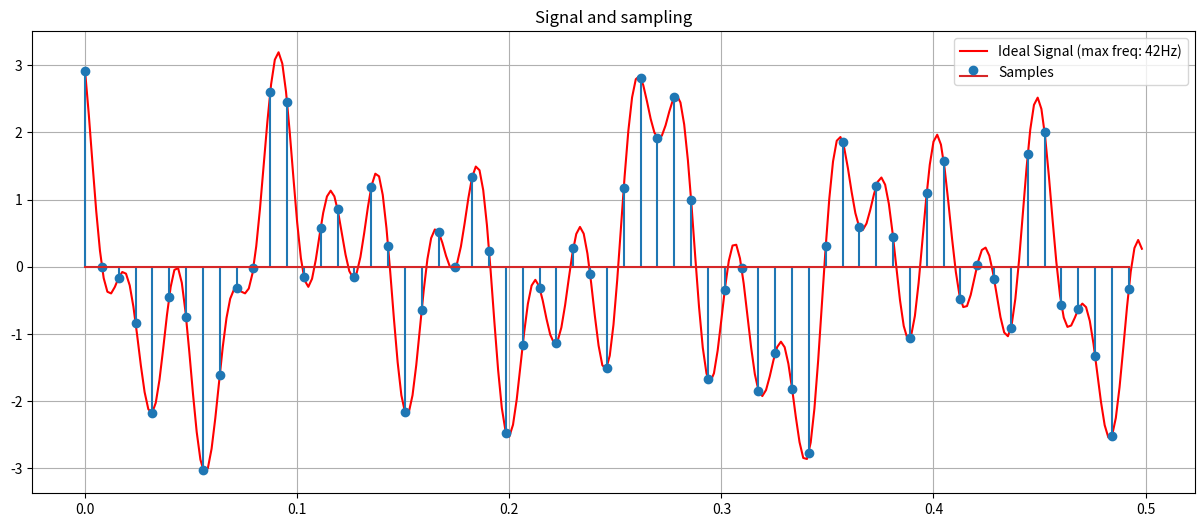
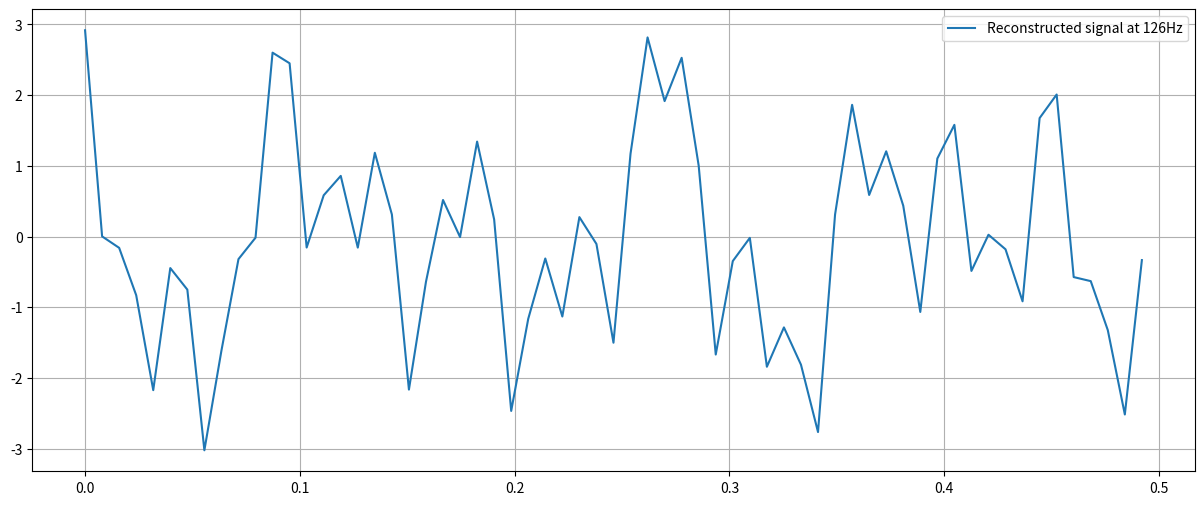
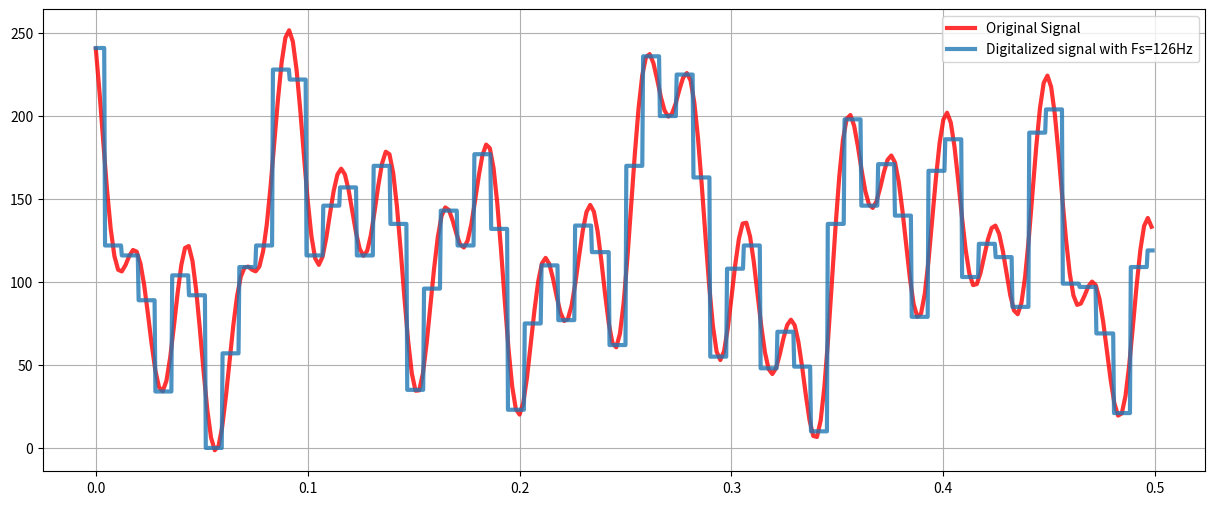
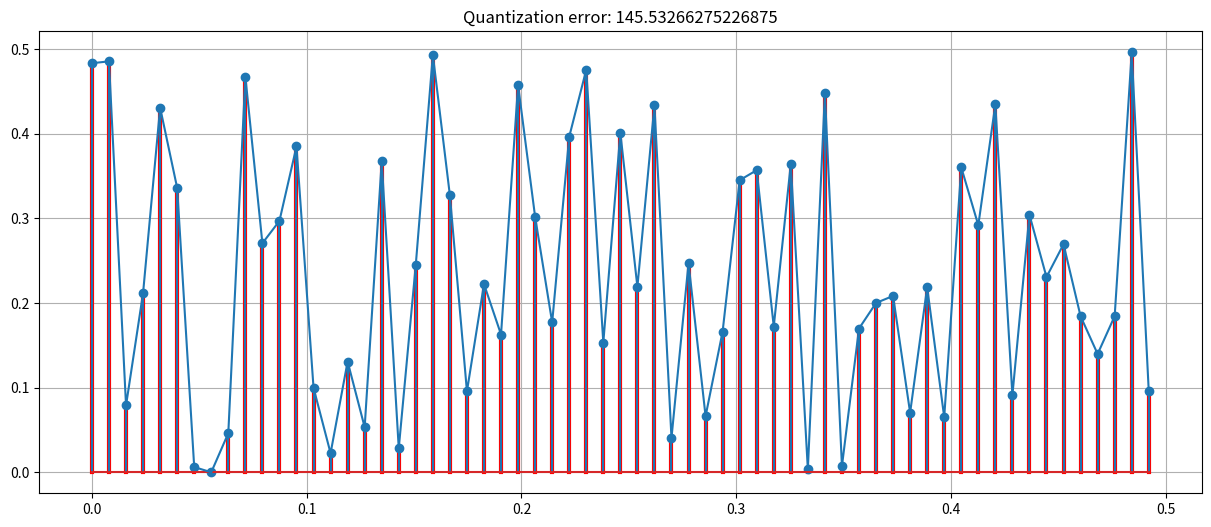
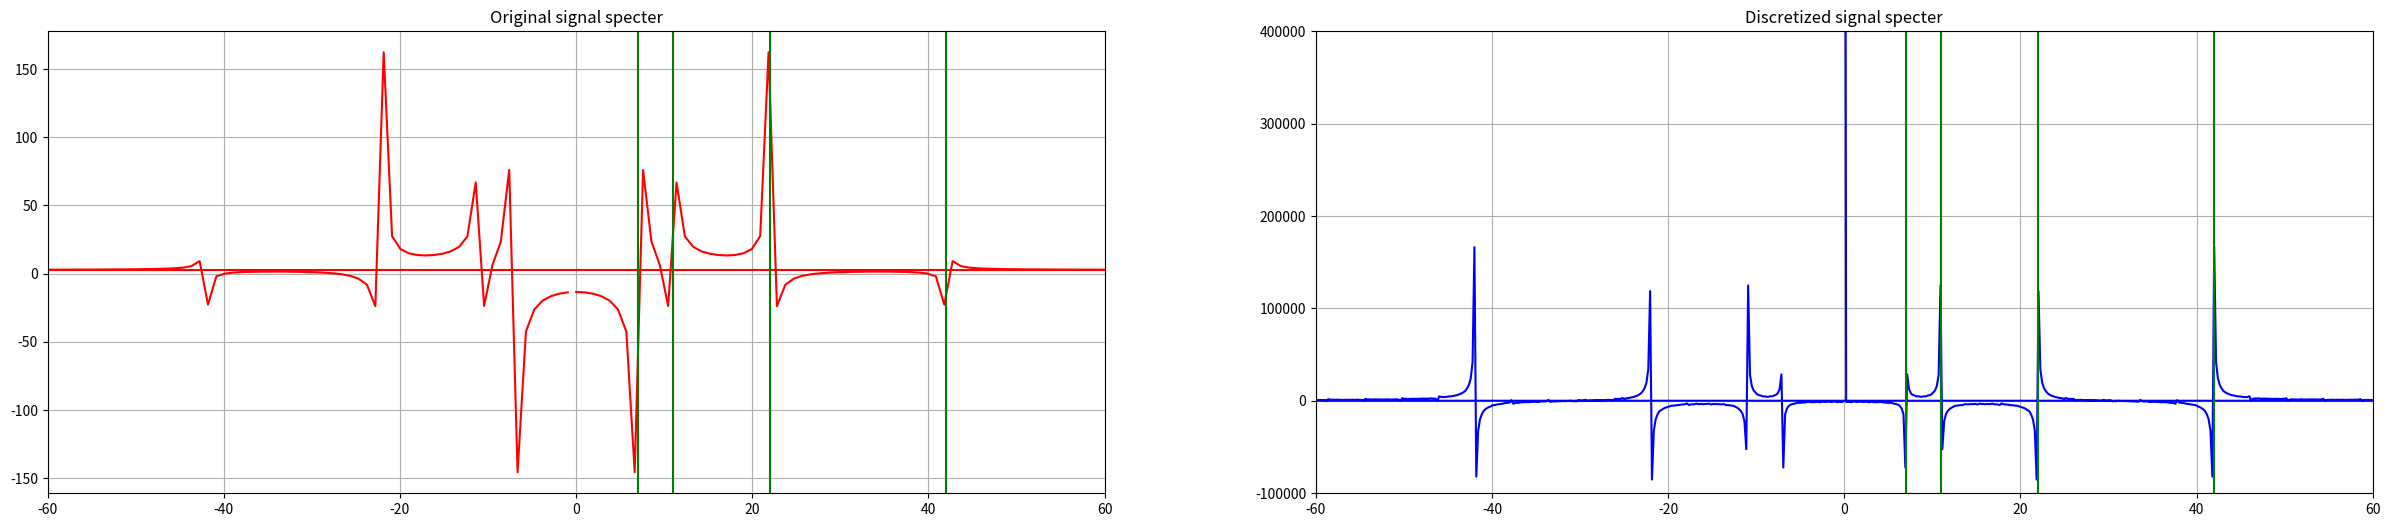
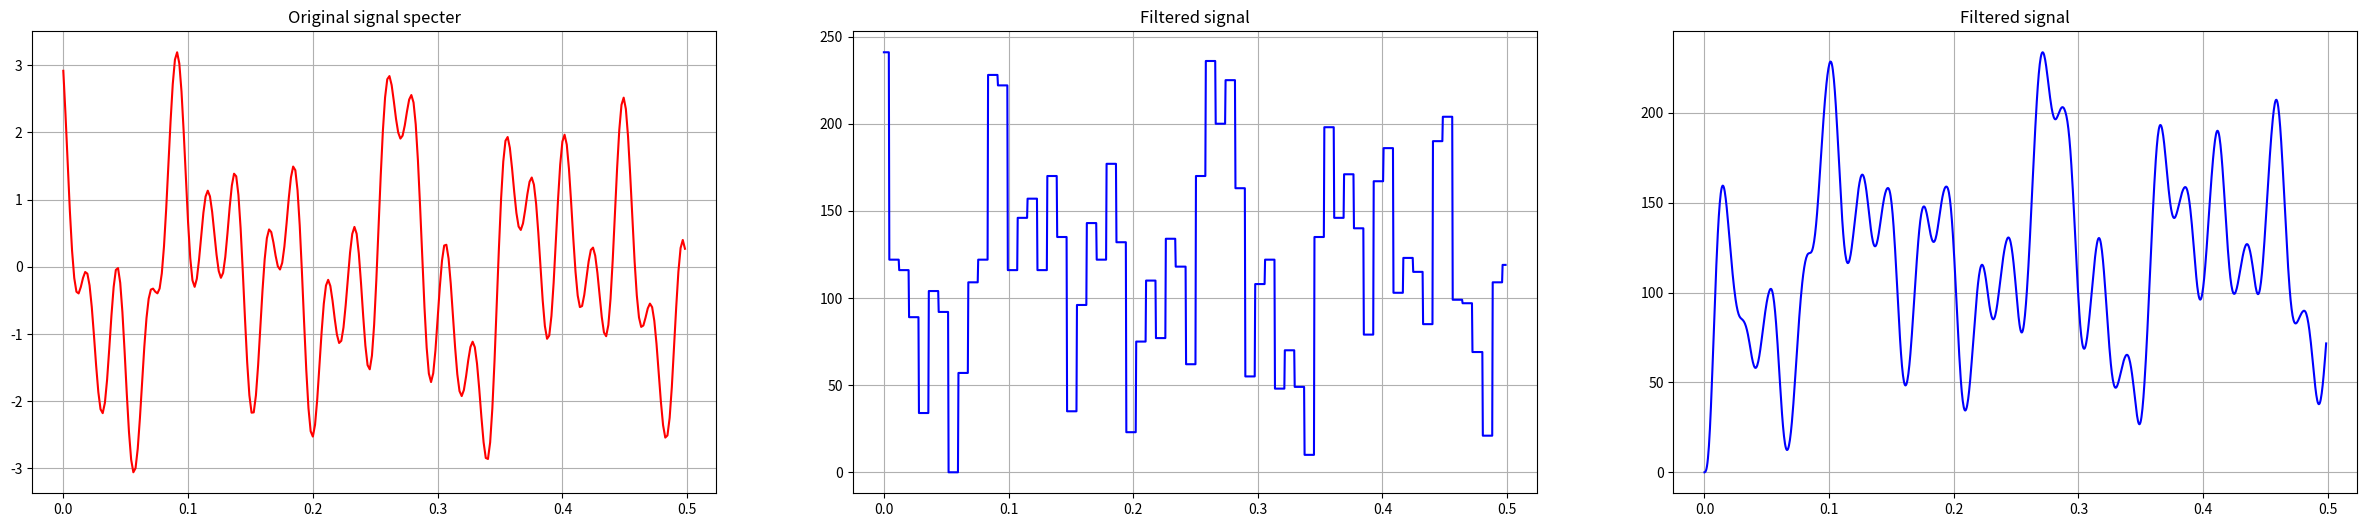
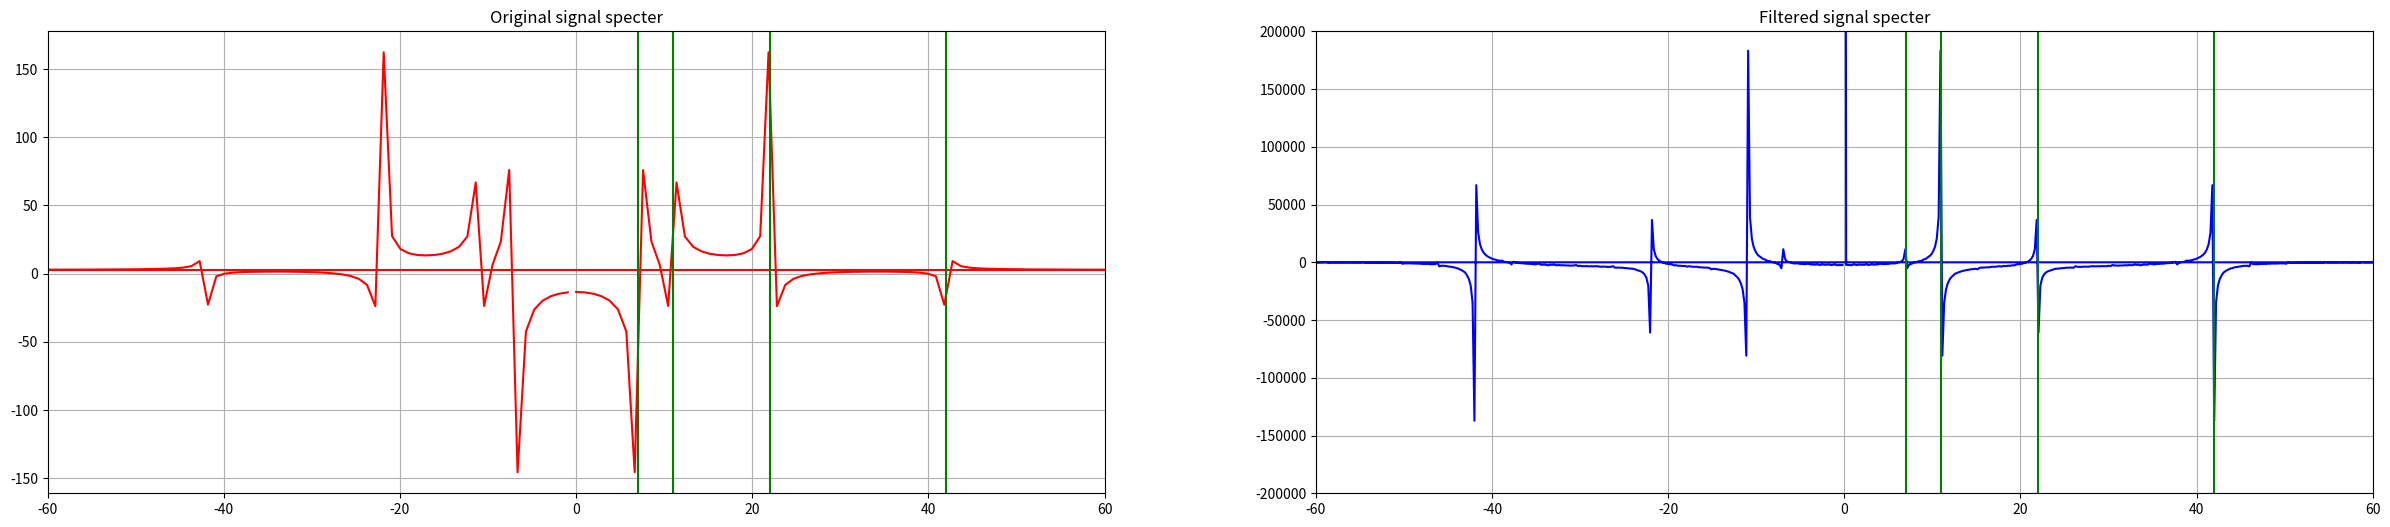

Recreate these plots in Python, in order.
import numpy as np
import matplotlib.pyplot as plt
from scipy import interpolate
from scipy.fftpack import fft, fftfreq
from scipy.signal import cheby1, sosfilt

def func(time_series, frequencies, phases):
    s = np.zeros_like(time_series)
    w = 2 * np.pi
    for f,p in zip(frequencies, phases):
        s += np.cos(w * time_series * f + p)
    return s

n_samples = 600
freqs = np.random.randint(1, 50, 4)
# freqs = [5, 10, 15, 20]
phases = [np.pi/3, 0.5, 1, 2 * np.pi * 30]

sample_rate = max(freqs) * 3

time = np.arange(0, n_samples) * (1 / sample_rate)

signal = func(time, freqs, phases)

fs_ideal = int(n_samples * 0.95)
time_ideal = np.arange(0, n_samples) * (1 / fs_ideal)
signal_ideal = func(time_ideal, freqs, phases)


plt.figure(figsize=(15,6))
plt.plot(time_ideal[:fs_ideal//2], signal_ideal[:fs_ideal//2], 'r', label=f'Ideal Signal (max freq: {max(freqs)}Hz)')

plt.stem(time[:sample_rate//2], signal[:sample_rate//2], label=f'Samples')

plt.grid(True)
plt.legend(loc='best')
plt.title('Signal and sampling')
plt.show()

plt.figure(figsize=(15,6))
plt.plot(time[:sample_rate//2], signal[:sample_rate//2], label=f'Reconstructed signal at {sample_rate}Hz')
plt.grid(True)
plt.legend(loc='best')
plt.show()

n_bits = 8

vmin = 0
vmax = int(2**n_bits) - 1

signal_vmax = np.max(signal)
signal_vmin = np.min(signal)

normal_signal = vmin + ((signal - signal_vmin) * (vmax - vmin))/(signal_vmax - signal_vmin)

aug_rate = 20
augmented_time = np.arange(0,len(time) * aug_rate) * np.max(time) /(len(time) * aug_rate)

digital_signal = np.around(normal_signal)
interpolated = interpolate.interp1d(time, digital_signal, kind='nearest')(augmented_time)

alt_signal_ideal = vmin + ((signal_ideal - signal_vmin) * (vmax - vmin))/(signal_vmax - signal_vmin)

plt.figure(figsize=(15,6))
plt.plot(time_ideal[:fs_ideal//2], alt_signal_ideal[:fs_ideal//2], 'r', label='Original Signal', linewidth=3, alpha=0.8)
plt.plot(augmented_time[:sample_rate*aug_rate//2], interpolated[:sample_rate*aug_rate//2], label=f'Digitalized signal with Fs={sample_rate}Hz', linewidth=3, alpha = 0.8)

plt.grid(True)
plt.legend(loc='best')
plt.show()

error = abs(digital_signal - normal_signal)

plt.figure(figsize=(15,6))
for p,t in zip(error[:sample_rate//2], time[:sample_rate//2]):
    plt.plot([t, t], [0, p], 'r', linewidth=3)
    
plt.stem(time[:sample_rate//2], error[:sample_rate//2])

plt.plot(time[:sample_rate//2], error[:sample_rate//2])

plt.title(f'Quantization error: {np.sum(error)}')
plt.grid(True)
plt.show()

digits = 20
digital_signal = np.uint8(digital_signal)
print('______________________________________________________________________________________')
print('Normal signal\t\tQuantization code\tQuantization error\tEncoded Word')
print('______________________________________________________________________________________')
for normal, code, e in zip(normal_signal[:digits], digital_signal[:digits], error[:digits]):
    print(f'{normal}\t\t{code}\t\t{e}\t{bin(code)}')

ft_interpolated = fft(interpolated)
ft_signal_ideal = fft(signal_ideal)

freqs_interp = fftfreq(len(ft_interpolated), 1/(sample_rate * aug_rate))
freqs_ideal = fftfreq(len(ft_signal_ideal), 1/(fs_ideal))

plt.figure(figsize=(30,6))
plt.subplot(1, 2, 1)
plt.title('Original signal specter')
plt.plot(freqs_ideal, ft_signal_ideal.real, 'r')
for f in freqs:
    plt.axvline(x = f, color='g')
plt.xlim(left = -60, right = 60)
plt.grid(True)

plt.subplot(1, 2, 2)
plt.title('Discretized signal specter')
plt.xlim(left = -60, right = 60)
plt.ylim(top = 0.4e6, bottom=-0.1e6)
plt.plot(freqs_interp, ft_interpolated.real, 'b')
for f in freqs:
    plt.axvline(x = f, color='g')
plt.grid(True)

freqs

max_freq = np.max(freqs)

sos = cheby1(3, 1, max_freq, fs=sample_rate * aug_rate, btype='lowpass', output='sos',)

filtered = sosfilt(sos, interpolated)
filtered = filtered + abs(np.min(filtered))

plt.figure(figsize=(30,6))

plt.subplot(1, 3, 1)
plt.title('Original signal specter')
plt.plot(time_ideal[:fs_ideal//2], signal_ideal[:fs_ideal//2], 'r')
plt.grid(True)

plt.subplot(1, 3, 2)
plt.title('Filtered signal')
plt.plot(augmented_time[:aug_rate*sample_rate//2], interpolated[:aug_rate*sample_rate//2], 'b')
plt.grid(True)

plt.subplot(1, 3, 3)
plt.title('Filtered signal')
plt.plot(augmented_time[:aug_rate*sample_rate//2], filtered[:aug_rate*sample_rate//2], 'b')
plt.grid(True)


ft_filtered = (fft(filtered))

plt.figure(figsize=(30,6))
plt.subplot(1, 2, 1)
plt.title('Original signal specter')
plt.plot(freqs_ideal, ft_signal_ideal.real, 'r')
for f in freqs:
    plt.axvline(x = f, color='g')
plt.xlim(left = -60, right = 60)
plt.grid(True)

plt.subplot(1, 2, 2)
plt.title('Filtered signal specter')
plt.xlim(left = -60, right = 60)
plt.ylim(top = 0.2e6, bottom=-0.2e6)
plt.plot(freqs_interp, ft_filtered.real, 'b')
for f in freqs:
    plt.axvline(x = f, color='g')
plt.grid(True)

SNRdB = 6.02 * (n_bits) + 1.76
SNRdB